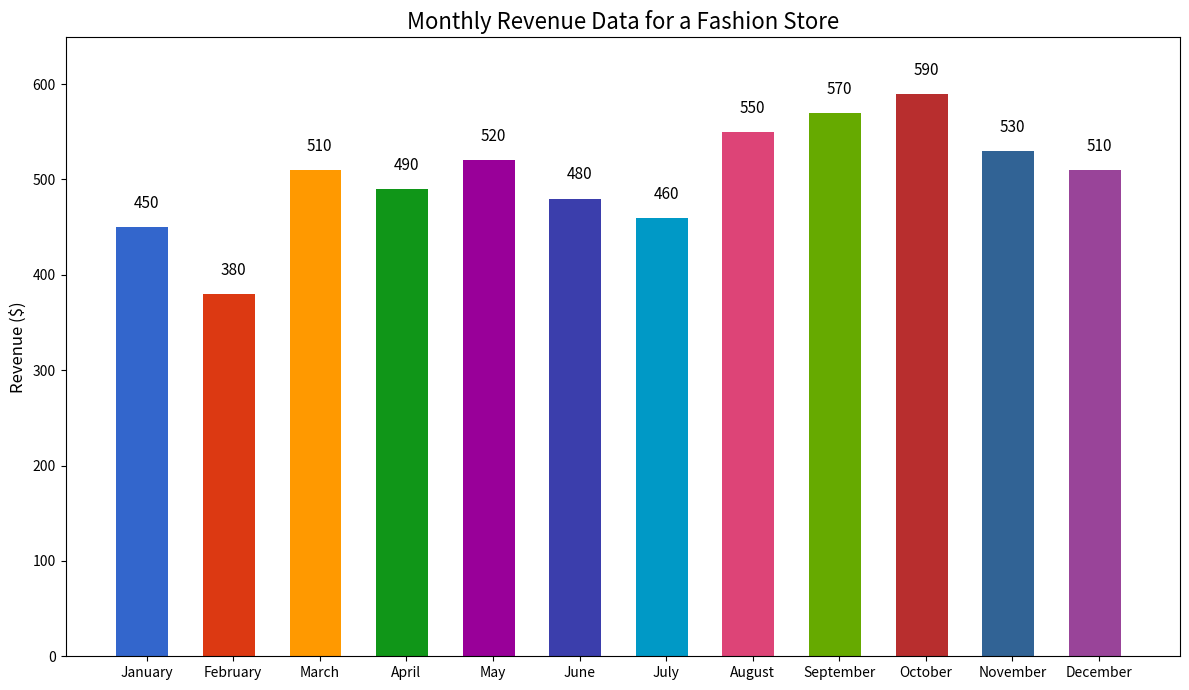

Write the Python code that produced this figure.

import matplotlib.pyplot as plt

# Data
months = ['January', 'February', 'March', 'April', 'May', 'June', 
          'July', 'August', 'September', 'October', 'November', 'December']
revenue = [450, 380, 510, 490, 520, 480, 460, 550, 570, 590, 530, 510]

# Color scheme using specific color codes
colors = ['#3366CC', '#DC3912', '#FF9900', '#109618', '#990099', '#3B3EAC', 
          '#0099C6', '#DD4477', '#66AA00', '#B82E2E', '#316395', '#994499']

# Create vertical bar chart
plt.figure(figsize=(12, 7))
bars = plt.bar(months, revenue, color=colors, width=0.7)

# Adjusting the width and height of bars
for bar in bars:
    bar.set_width(0.6)

# Changing the layout and labels
plt.ylabel('Revenue ($)', fontsize=12)
plt.title('Monthly Revenue Data for a Fashion Store', fontsize=16)
plt.ylim(0, max(revenue) * 1.1)  # Set y-axis limit higher to accommodate labels

# Adding value labels above each bar
for i, v in enumerate(revenue):
    plt.text(i, v + 20, str(v), color='black', ha='center', fontsize=11)

# Show the final result
plt.tight_layout()
plt.show()